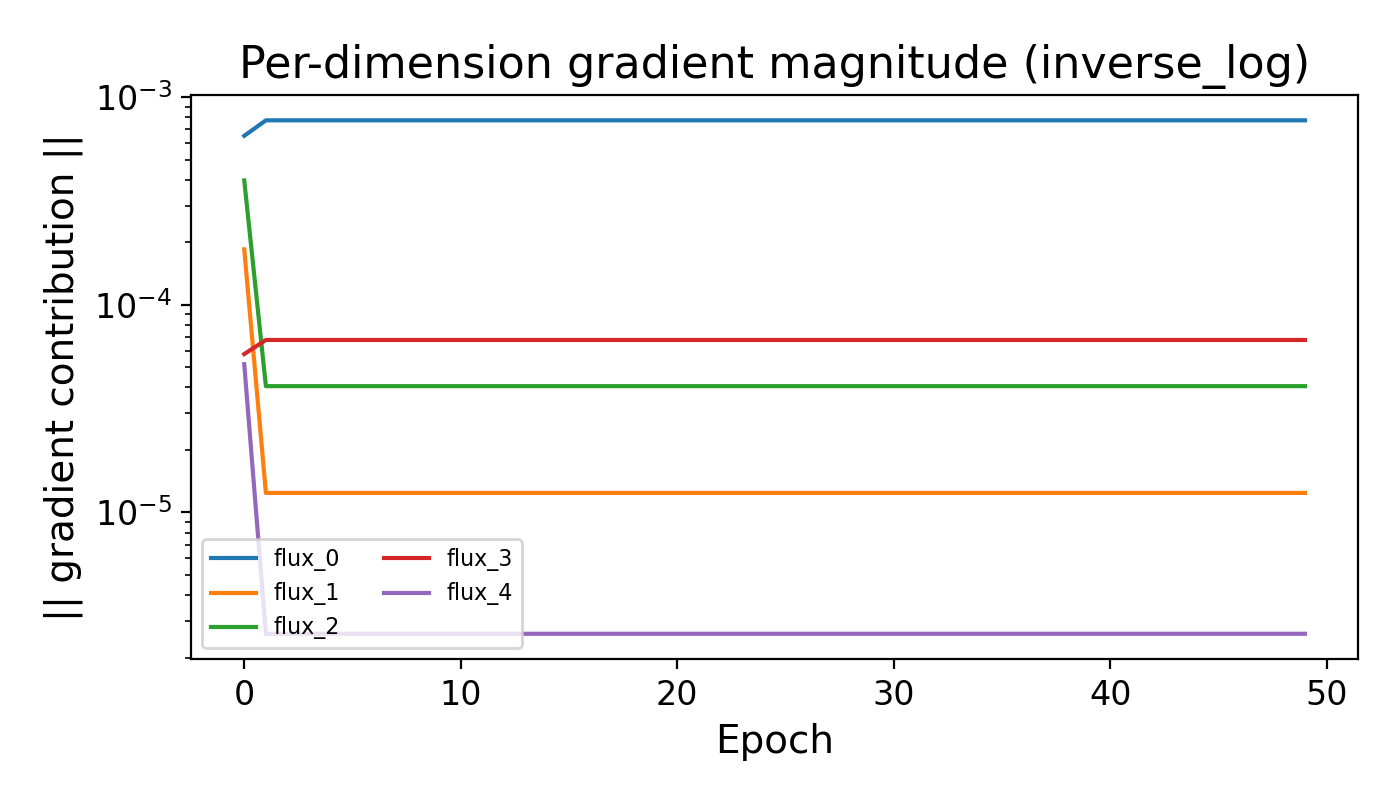

Source data for this figure (header and first rows):
Epoch, dir_0, dir_1, dir_2, dir_3, dir_4
0, 0.000652, 0.000185, 0.0003975, 5.792671e-05, 5.177504e-05
1, 0.0007741, 1.2414102e-05, 4.057235e-05, 6.772357e-05, 2.6022185e-06
2, 0.0007741, 1.2414102e-05, 4.057235e-05, 6.772357e-05, 2.6022185e-06
3, 0.0007741, 1.2414102e-05, 4.057235e-05, 6.772357e-05, 2.6022185e-06
4, 0.0007741, 1.2414102e-05, 4.057235e-05, 6.772357e-05, 2.6022185e-06
5, 0.0007741, 1.2414102e-05, 4.057235e-05, 6.772357e-05, 2.6022185e-06
6, 0.0007741, 1.2414102e-05, 4.057235e-05, 6.772357e-05, 2.6022185e-06
7, 0.0007741, 1.2414102e-05, 4.057235e-05, 6.772357e-05, 2.6022185e-06
8, 0.0007741, 1.2414102e-05, 4.057235e-05, 6.772357e-05, 2.6022185e-06
9, 0.0007741, 1.2414102e-05, 4.057235e-05, 6.772357e-05, 2.6022185e-06
10, 0.0007741, 1.2414102e-05, 4.057235e-05, 6.772357e-05, 2.6022185e-06
11, 0.0007741, 1.2414102e-05, 4.057235e-05, 6.772357e-05, 2.6022185e-06
12, 0.0007741, 1.2414102e-05, 4.057235e-05, 6.772357e-05, 2.6022185e-06
13, 0.0007741, 1.2414102e-05, 4.057235e-05, 6.772357e-05, 2.6022185e-06
14, 0.0007741, 1.2414102e-05, 4.057235e-05, 6.772357e-05, 2.6022185e-06
15, 0.0007741, 1.2414102e-05, 4.057235e-05, 6.772357e-05, 2.6022185e-06
16, 0.0007741, 1.2414102e-05, 4.057235e-05, 6.772357e-05, 2.6022185e-06
17, 0.0007741, 1.2414102e-05, 4.057235e-05, 6.772357e-05, 2.6022185e-06
18, 0.0007741, 1.2414102e-05, 4.057235e-05, 6.772357e-05, 2.6022185e-06
19, 0.0007741, 1.2414102e-05, 4.057235e-05, 6.772357e-05, 2.6022185e-06
20, 0.0007741, 1.2414102e-05, 4.057235e-05, 6.772357e-05, 2.6022185e-06
21, 0.0007741, 1.2414102e-05, 4.057235e-05, 6.772357e-05, 2.6022185e-06
22, 0.0007741, 1.2414102e-05, 4.057235e-05, 6.772357e-05, 2.6022185e-06
23, 0.0007741, 1.2414102e-05, 4.057235e-05, 6.772357e-05, 2.6022185e-06
24, 0.0007741, 1.2414102e-05, 4.057235e-05, 6.772357e-05, 2.6022185e-06
25, 0.0007741, 1.2414102e-05, 4.057235e-05, 6.772357e-05, 2.6022185e-06
26, 0.0007741, 1.2414102e-05, 4.057235e-05, 6.772357e-05, 2.6022185e-06
27, 0.0007741, 1.2414102e-05, 4.057235e-05, 6.772357e-05, 2.6022185e-06
28, 0.0007741, 1.2414102e-05, 4.057235e-05, 6.772357e-05, 2.6022185e-06
29, 0.0007741, 1.2414102e-05, 4.057235e-05, 6.772357e-05, 2.6022185e-06
30, 0.0007741, 1.2414102e-05, 4.057235e-05, 6.772357e-05, 2.6022185e-06
31, 0.0007741, 1.2414102e-05, 4.057235e-05, 6.772357e-05, 2.6022185e-06
32, 0.0007741, 1.2414102e-05, 4.057235e-05, 6.772357e-05, 2.6022185e-06
33, 0.0007741, 1.2414102e-05, 4.057235e-05, 6.772357e-05, 2.6022185e-06
34, 0.0007741, 1.2414102e-05, 4.057235e-05, 6.772357e-05, 2.6022185e-06
35, 0.0007741, 1.2414102e-05, 4.057235e-05, 6.772357e-05, 2.6022185e-06
36, 0.0007741, 1.2414102e-05, 4.057235e-05, 6.772357e-05, 2.6022185e-06
37, 0.0007741, 1.2414102e-05, 4.057235e-05, 6.772357e-05, 2.6022185e-06
38, 0.0007741, 1.2414102e-05, 4.057235e-05, 6.772357e-05, 2.6022185e-06
39, 0.0007741, 1.2414102e-05, 4.057235e-05, 6.772357e-05, 2.6022185e-06
40, 0.0007741, 1.2414102e-05, 4.057235e-05, 6.772357e-05, 2.6022185e-06
41, 0.0007741, 1.2414102e-05, 4.057235e-05, 6.772357e-05, 2.6022185e-06
42, 0.0007741, 1.2414102e-05, 4.057235e-05, 6.772357e-05, 2.6022185e-06
43, 0.0007741, 1.2414102e-05, 4.057235e-05, 6.772357e-05, 2.6022185e-06
44, 0.0007741, 1.2414102e-05, 4.057235e-05, 6.772357e-05, 2.6022185e-06
45, 0.0007741, 1.2414102e-05, 4.057235e-05, 6.772357e-05, 2.6022185e-06
46, 0.0007741, 1.2414102e-05, 4.057235e-05, 6.772357e-05, 2.6022185e-06
47, 0.0007741, 1.2414102e-05, 4.057235e-05, 6.772357e-05, 2.6022185e-06
48, 0.0007741, 1.2414102e-05, 4.057235e-05, 6.772357e-05, 2.6022185e-06
49, 0.0007741, 1.2414102e-05, 4.057235e-05, 6.772357e-05, 2.6022185e-06
